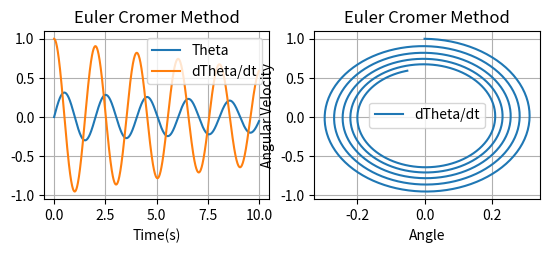

The matplotlib source for this figure:
# [redacted]
#Pendulum model with dampening
#Euler Cromer Method

import numpy as np
import matplotlib.pyplot as plt

n = 1000
dt = 0.01
z = np.empty(n)
z_ec = np.empty(n)
theta_ec = np.empty(n) #Euler Cromer method
t = np.linspace(0,100,n) # time 0-100 and n as defined
z[0] = 1
theta_ec[0] = 0
z_ec[0] = 1
l = 1
b_m = -0.01

#Euler Cromer
for j in range (n-1):
    z_ec[j+1] = z_ec[j]+((-9.8/1)*(np.sin(theta_ec[j])-(z_ec[j]*b_m))*dt)
    theta_ec[j+1] = theta_ec[j]+(z_ec[j+1]*dt)
    t[j+1] = t[j]+dt
    
#plotting
plt.subplot(221)
plt.title('Euler Cromer Method')
plt.plot(t,theta_ec, label = 'Theta')
plt.plot(t,z_ec, label = 'dTheta/dt')
plt.xlabel('Time(s)')
plt.axis()
plt.legend()
plt.grid()
plt.show()

plt.subplot(222)
plt.title('Euler Cromer Method')
plt.plot(theta_ec, z_ec, label = 'dTheta/dt')
plt.xlabel('Angle')
plt.ylabel('Angular Velocity')
plt.axis()
plt.legend()
plt.grid()
plt.show()
